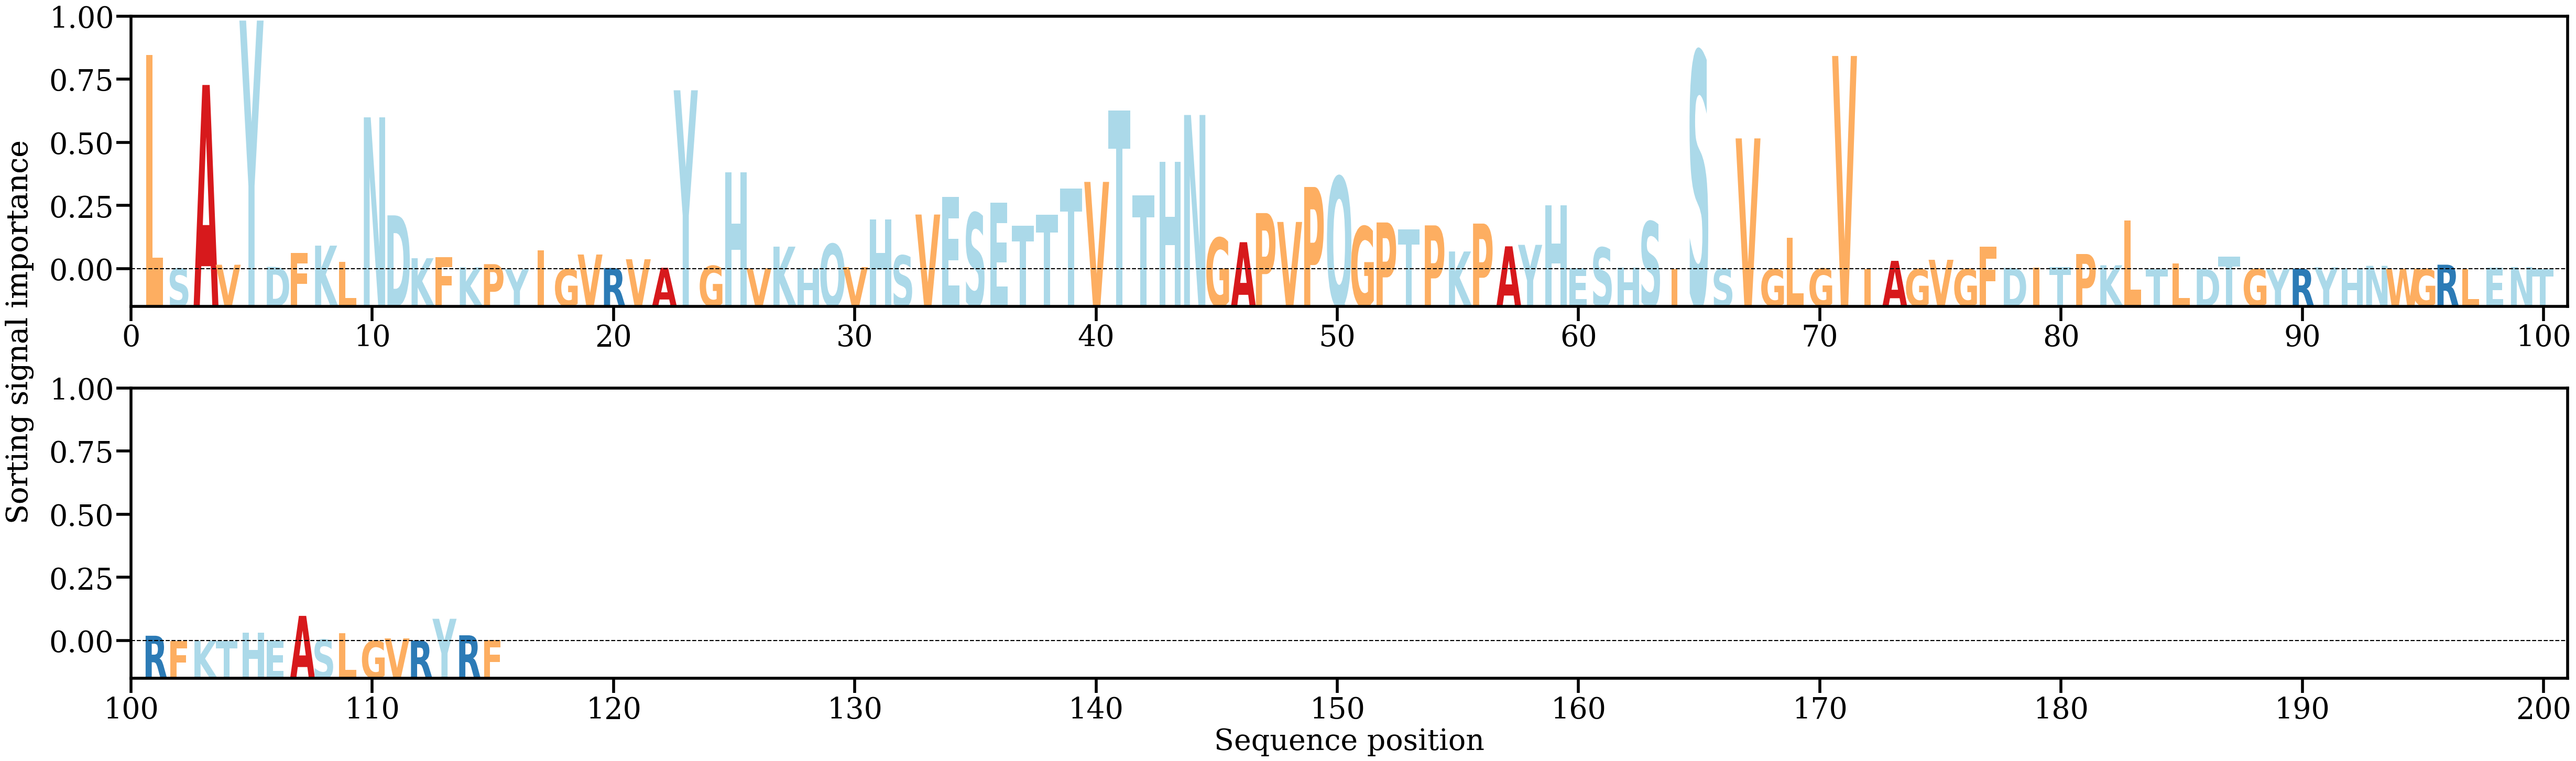

Source data for this figure (header and first rows):
AA, Alpha
L, [0.05389103]
S, [0.00022245]
A, [0.04629961]
V, [0.0011462]
Y, [0.06247025]
D, [0.00061305]
F, [0.00409058]
K, [0.00595322]
L, [0.00183807]
N, [0.03817011]
D, [0.01355376]
K, [0.00278767]
F, [0.0030233]
K, [0.00048949]
P, [0.00130061]
Y, [2.0111194e-05]
I, [0.00471449]
G, [8.2572944e-05]
V, [0.0037201]
R, [0.00033275]
V, [0.00253186]
A, [0.0003826]
Y, [0.04496087]
G, [0.00087115]
H, [0.02434799]
V, [0.00026086]
K, [0.00569799]
H, [0.00029969]
Q, [0.00637009]
V, [0.00054867]
H, [0.01248757]
S, [0.00348784]
V, [0.01376013]
E, [0.01813218]
S, [0.01417151]
E, [0.01668593]
T, [0.01097804]
T, [0.01371258]
T, [0.02025803]
V, [0.0219558]
T, [0.03985285]
T, [0.01853836]
H, [0.02703327]
N, [0.03876105]
G, [0.00792075]
A, [0.00681069]
P, [0.01412461]
V, [0.01189756]
P, [0.02067805]
Q, [0.02321958]
G, [0.01075306]
P, [0.01176884]
T, [0.010041]
P, [0.01103718]
K, [0.00447964]
P, [0.01148722]
A, [0.00577667]
Y, [0.00614744]
H, [0.01611337]
E, [0.00025773]
... 55 more rows
